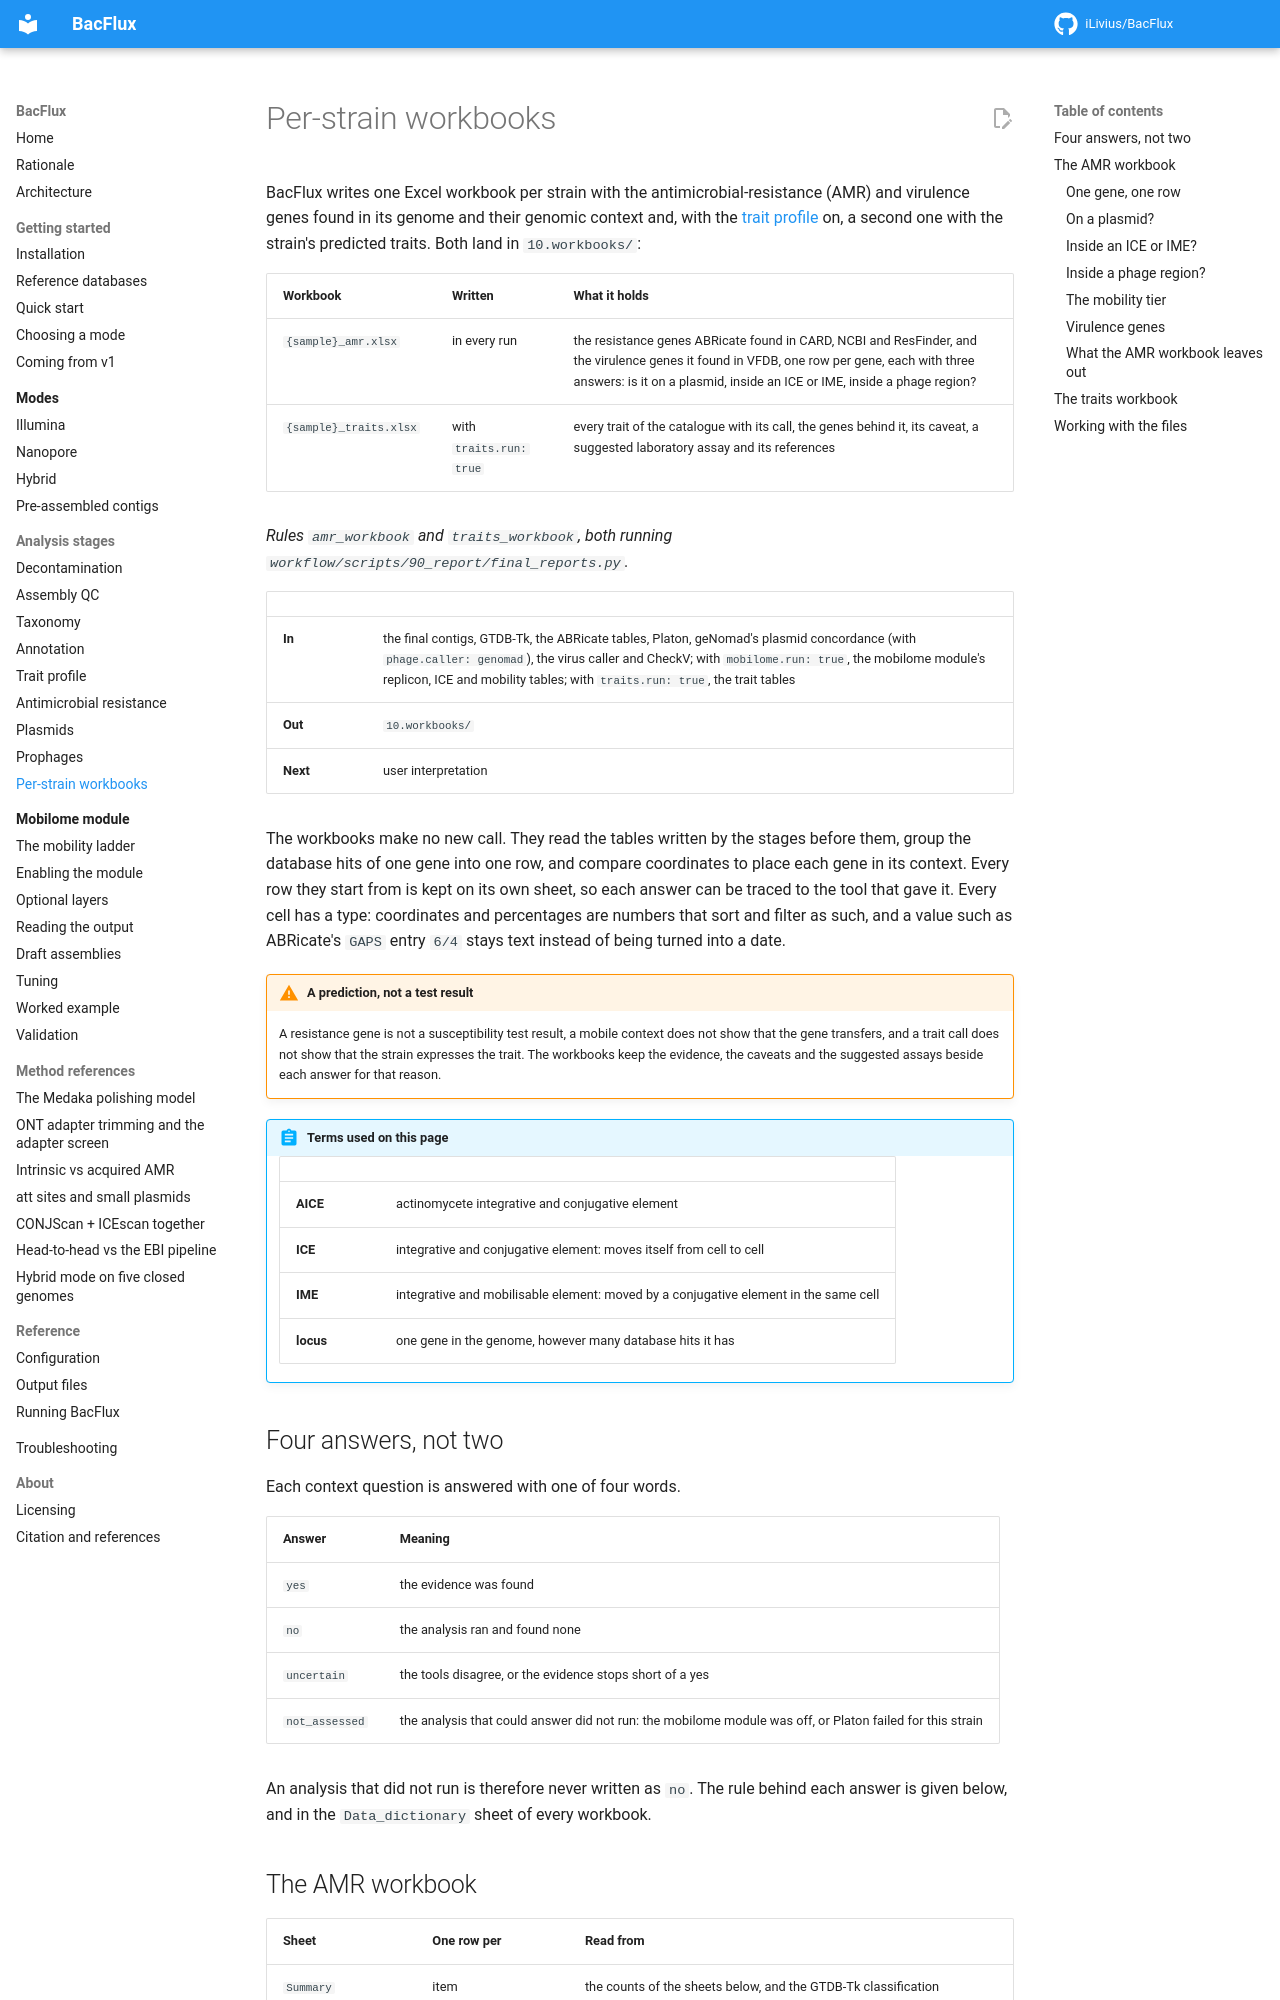

repository: iLivius/BacFlux · page: analysis/workbooks/index.html · generator: mkdocs

# Per-strain workbooks

BacFlux writes one Excel workbook per strain with the antimicrobial-resistance (AMR)
and virulence genes found in its genome and their genomic context and, with the
[trait profile](traits.md) on, a second one with the strain's predicted traits. Both
land in `10.workbooks/`:

| Workbook | Written | What it holds |
|---|---|---|
| `{sample}_amr.xlsx` | in every run | the resistance genes ABRicate found in CARD, NCBI and ResFinder, and the virulence genes it found in VFDB, one row per gene, each with three answers: is it on a plasmid, inside an ICE or IME, inside a phage region? |
| `{sample}_traits.xlsx` | with `traits.run: true` | every trait of the catalogue with its call, the genes behind it, its caveat, a suggested laboratory assay and its references |

*Rules `amr_workbook` and `traits_workbook`, both running
`workflow/scripts/90_report/final_reports.py`.*

| | |
|---|---|
| **In** | the final contigs, GTDB-Tk, the ABRicate tables, Platon, geNomad's plasmid concordance (with `phage.caller: genomad`), the virus caller and CheckV; with `mobilome.run: true`, the mobilome module's replicon, ICE and mobility tables; with `traits.run: true`, the trait tables |
| **Out** | `10.workbooks/` |
| **Next** | user interpretation |

The workbooks make no new call. They read the tables written by the stages before
them, group the database hits of one gene into one row, and compare coordinates to
place each gene in its context. Every row they start from is kept on its own sheet,
so each answer can be traced to the tool that gave it. Every cell has a type:
coordinates and percentages are numbers that sort and filter as such, and a value
such as ABRicate's `GAPS` entry `6/4` stays text instead of being turned into a date.

!!! warning "A prediction, not a test result"

    A resistance gene is not a susceptibility test result, a mobile context does not
    show that the gene transfers, and a trait call does not show that the strain
    expresses the trait. The workbooks keep the evidence, the caveats and the
    suggested assays beside each answer for that reason.

!!! abstract "Terms used on this page"

    | | |
    |---|---|
    | **AICE** | actinomycete integrative and conjugative element |
    | **ICE** | integrative and conjugative element: moves itself from cell to cell |
    | **IME** | integrative and mobilisable element: moved by a conjugative element in the same cell |
    | **locus** | one gene in the genome, however many database hits it has |

## Four answers, not two

Each context question is answered with one of four words.

| Answer | Meaning |
|---|---|
| `yes` | the evidence was found |
| `no` | the analysis ran and found none |
| `uncertain` | the tools disagree, or the evidence stops short of a yes |
| `not_assessed` | the analysis that could answer did not run: the mobilome module was off, or Platon failed for this strain |

An analysis that did not run is therefore never written as `no`. The rule behind each
answer is given below, and in the `Data_dictionary` sheet of every workbook.
